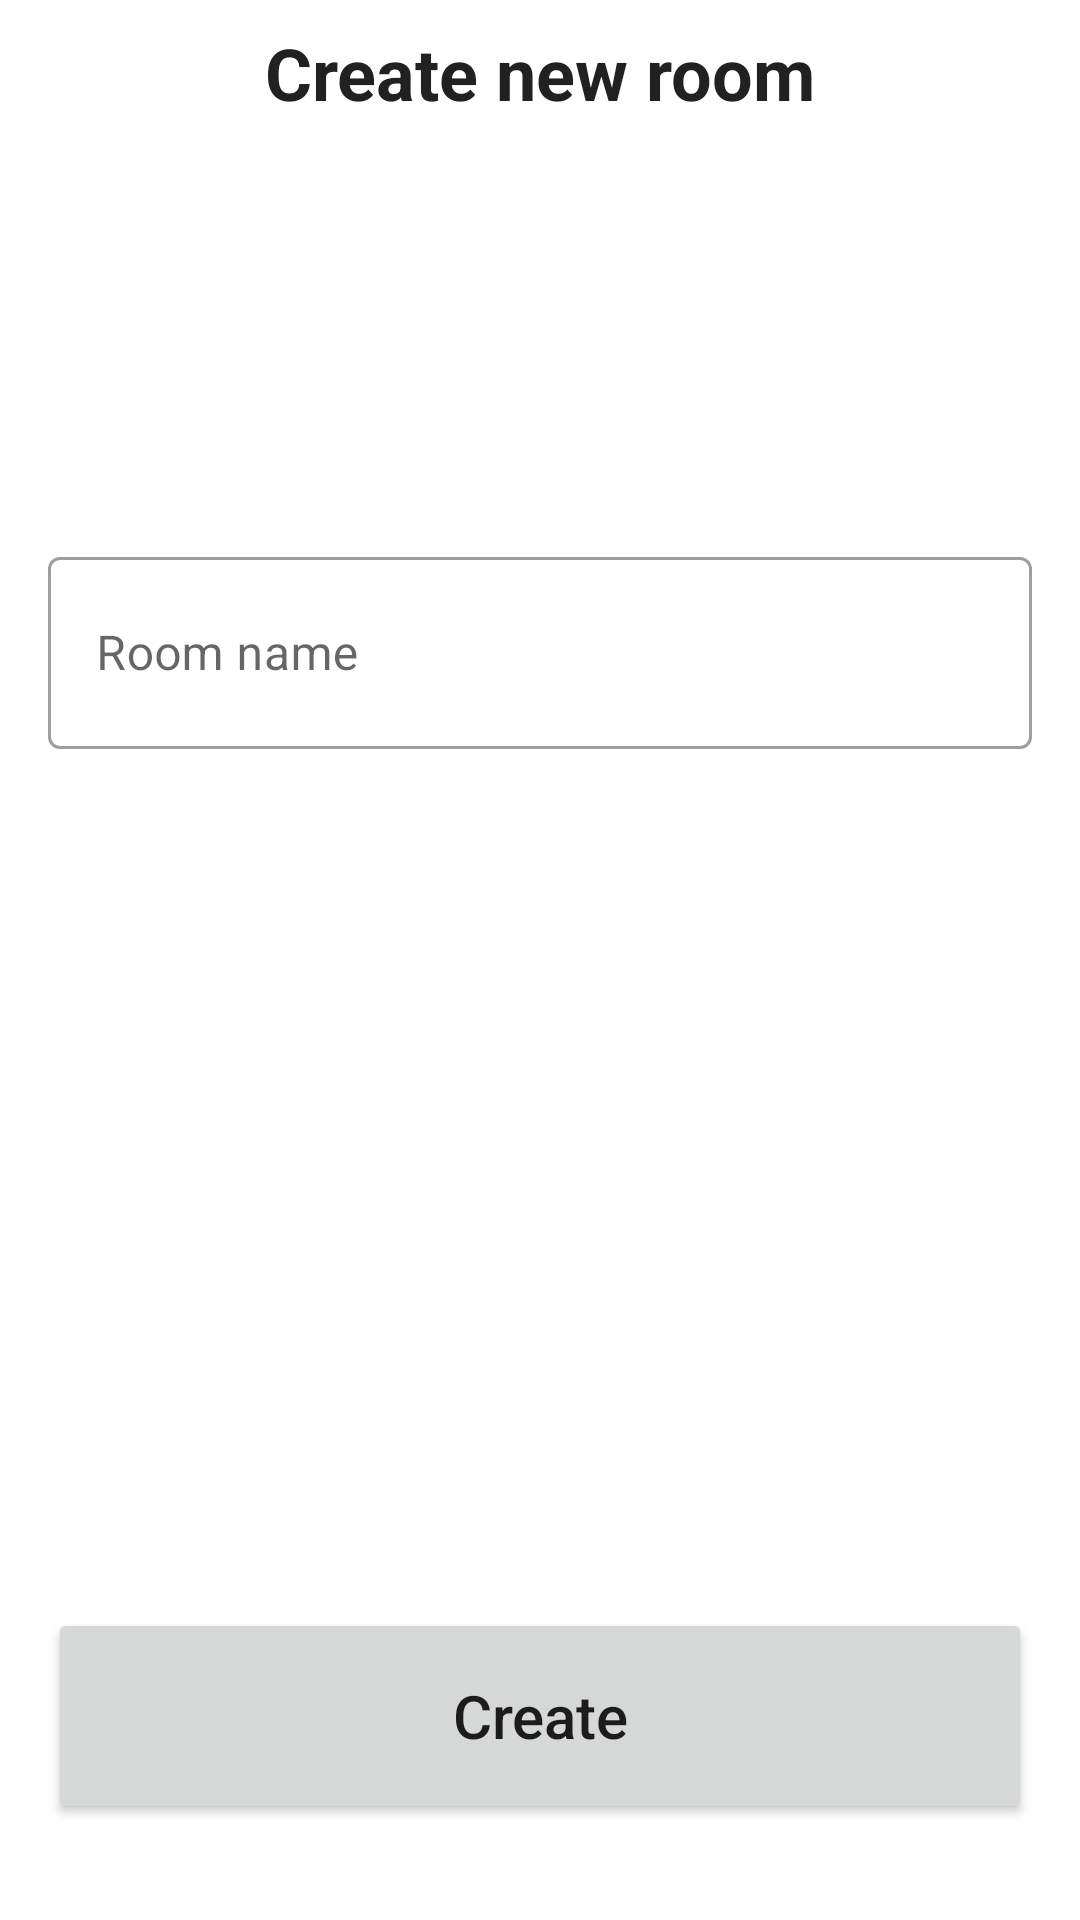

Produce the Android XML layout that renders to this screen, including the resource entries it uses.
<!-- AndroidManifest.xml: application theme Theme.Emojihouse -->
<!-- res/layout/activity_add_new_room.xml -->
<?xml version="1.0" encoding="utf-8"?>
<layout xmlns:android="http://schemas.android.com/apk/res/android"
    xmlns:app="http://schemas.android.com/apk/res-auto"
    xmlns:tools="http://schemas.android.com/tools">

    <data>

    </data>

    <androidx.constraintlayout.widget.ConstraintLayout
        android:layout_width="match_parent"
        android:layout_height="match_parent"
        tools:context=".AddNewRoomActivity">

        <TextView
            android:id="@+id/textView2"
            android:layout_width="wrap_content"
            android:layout_height="wrap_content"
            android:layout_marginTop="8dp"
            android:text="Create new room"
            android:textColor="#212121"
            android:textSize="24sp"
            android:textStyle="bold"
            app:layout_constraintEnd_toEndOf="parent"
            app:layout_constraintStart_toStartOf="parent"
            app:layout_constraintTop_toTopOf="parent" />

        <com.google.android.material.textfield.TextInputLayout
            android:id="@+id/textField_Roomname"
            style="@style/Widget.MaterialComponents.TextInputLayout.OutlinedBox"
            android:layout_width="0dp"
            android:layout_height="wrap_content"
            android:layout_marginTop="140dp"
            android:layout_marginStart="16dp"
            android:layout_marginEnd="16dp"
            android:hint="Room name"
            app:layout_constraintEnd_toEndOf="parent"
            app:layout_constraintStart_toStartOf="parent"
            app:layout_constraintTop_toBottomOf="@+id/textView2">

            <com.google.android.material.textfield.TextInputEditText
                android:layout_width="match_parent"
                android:layout_height="64dp" />

        </com.google.android.material.textfield.TextInputLayout>




        <Button
            android:id="@+id/button_CreateRoom"
            android:layout_width="match_parent"
            android:layout_height="72dp"
            android:textSize="20sp"
            android:text="Create"
            android:textAllCaps="false"
            android:layout_marginBottom="32dp"
            android:layout_marginHorizontal="16dp"
            app:layout_constraintBottom_toBottomOf="parent"
            app:layout_constraintEnd_toEndOf="parent"
            app:layout_constraintStart_toStartOf="parent" />
    </androidx.constraintlayout.widget.ConstraintLayout>


</layout>
<!-- resources referenced by this layout -->
<resources>
  <style name="Theme.Emojihouse" parent="Theme.MaterialComponents.DayNight.NoActionBar">
          
          <item name="colorPrimary">#212121</item>
          <item name="colorPrimaryVariant">@color/white</item>
          <item name="colorOnPrimary">@color/white</item>
          
          <item name="colorSecondary">#212121</item>
          <item name="colorSecondaryVariant">@color/teal_700</item>
          <item name="colorOnSecondary">@color/black</item>
          
          <item name="android:statusBarColor" tools:targetApi="l">?attr/colorPrimaryVariant</item>
          
      </style>
  <!-- not gathered from this repository: default colours our renderer supplied (Android Studio template values) -->
  <color name="teal_700">#FF018786</color>
  <color name="black">#FF000000</color>
  <color name="white">#FFFFFFFF</color>
</resources>
